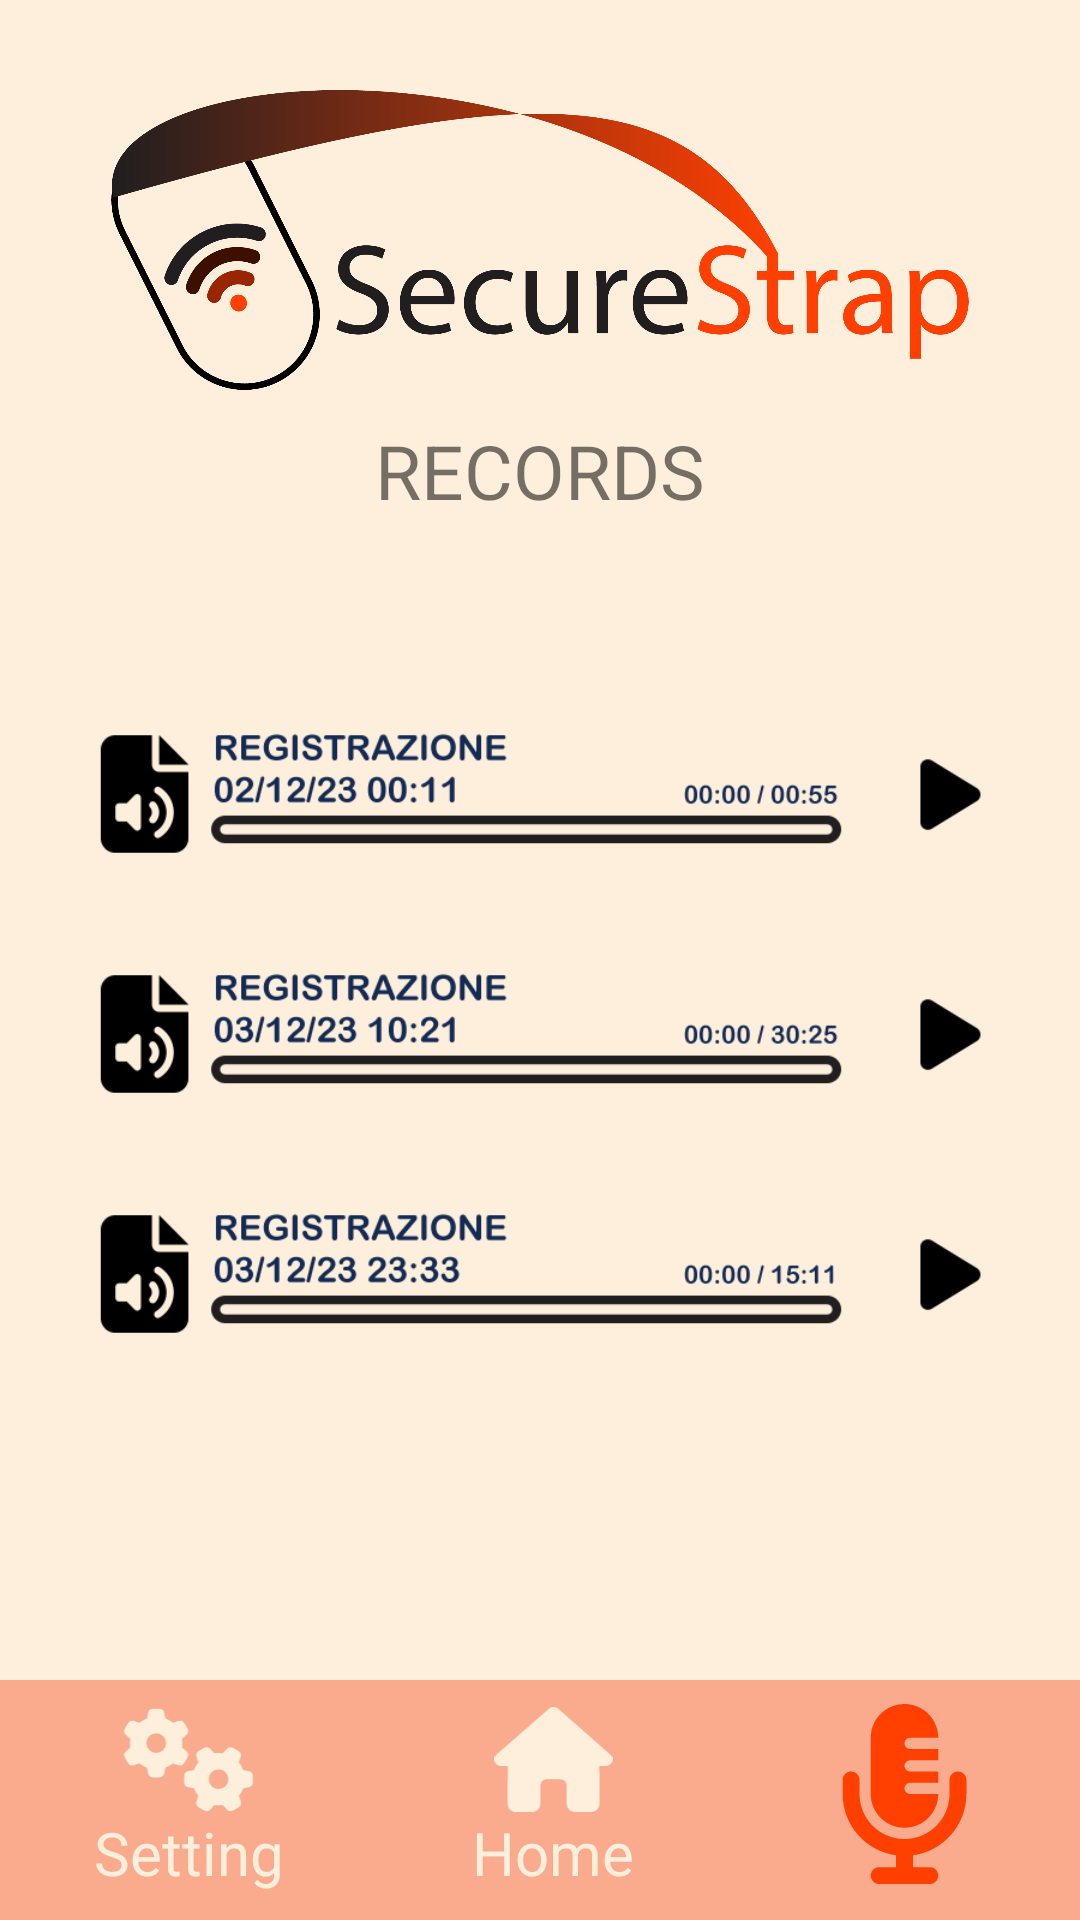

Android layout source for this screen:
<!-- AndroidManifest.xml: application theme Theme.GIPApp -->
<!-- res/layout/record.xml -->
<?xml version="1.0" encoding="utf-8"?>
<androidx.constraintlayout.widget.ConstraintLayout xmlns:android="http://schemas.android.com/apk/res/android"
    xmlns:app="http://schemas.android.com/apk/res-auto"
    xmlns:tools="http://schemas.android.com/tools"
    android:id="@+id/view"
    android:layout_width="match_parent"
    android:layout_height="match_parent"
    android:background="#FEEFDD"
    android:orientation="vertical"
    tools:context=".Records">

    <LinearLayout
        android:layout_width="match_parent"
        android:layout_height="80dp"
        android:background="@color/color3"
        app:layout_constraintBottom_toBottomOf="@+id/view"
        app:layout_constraintEnd_toEndOf="parent"
        app:layout_constraintStart_toStartOf="parent">

        <LinearLayout
            android:layout_width="wrap_content"
            android:layout_height="match_parent"
            android:layout_weight="1"
            android:gravity="center_horizontal|center_vertical"
            android:orientation="vertical">

            <ImageView
                android:id="@+id/btnSetting"
                android:layout_width="match_parent"
                android:layout_height="35dp"
                app:srcCompat="@drawable/gears_no" />

            <TextView
                android:layout_width="wrap_content"
                android:layout_height="wrap_content"
                android:text="Setting"
                android:textColor="@color/color4"
                android:textSize="20sp" />

        </LinearLayout>

        <LinearLayout
            android:layout_width="wrap_content"
            android:layout_height="match_parent"
            android:layout_gravity="center"
            android:layout_weight="1"
            android:gravity="center_horizontal|center_vertical"
            android:orientation="vertical">

            <ImageView
                android:id="@+id/btnHome"
                android:layout_width="match_parent"
                android:layout_height="35dp"
                app:srcCompat="@drawable/house_no" />

            <TextView
                android:layout_width="wrap_content"
                android:layout_height="wrap_content"
                android:text="Home"
                android:textColor="@color/color4"
                android:textSize="20sp" />

        </LinearLayout>

        <LinearLayout
            android:layout_width="wrap_content"
            android:layout_height="match_parent"
            android:layout_weight="1"
            android:gravity="center_horizontal|center_vertical"
            android:orientation="vertical">

            <ImageView
                android:id="@+id/btnRecord"
                android:layout_width="match_parent"
                android:layout_height="60dp"
                app:srcCompat="@drawable/microphone_yes" />

            <TextView
                android:id="@+id/textView5"
                android:layout_width="match_parent"
                android:layout_height="4dp"
                android:text="Home"
                android:textColor="@color/color4"
                android:textSize="20sp" />

        </LinearLayout>

    </LinearLayout>

    <LinearLayout
        android:id="@+id/view1"
        android:layout_width="match_parent"
        android:layout_height="wrap_content"
        android:orientation="vertical"
        app:layout_constraintStart_toStartOf="parent"
        app:layout_constraintTop_toTopOf="parent">

        <Space
            android:layout_width="match_parent"
            android:layout_height="30dp" />

        <ImageView
            android:id="@+id/imageView"
            android:layout_width="match_parent"
            android:layout_height="100sp"
            app:srcCompat="@drawable/logo3" />

        <Space
            android:layout_width="match_parent"
            android:layout_height="10dp" />

        <TextView
            android:id="@+id/textView3"
            android:layout_width="match_parent"
            android:layout_height="wrap_content"
            android:gravity="center"
            android:text="RECORDS"
            android:textSize="25sp" />

        <LinearLayout
            android:layout_width="match_parent"
            android:layout_height="match_parent"
            android:orientation="vertical">

            <Space
                android:layout_width="match_parent"
                android:layout_height="50dp" />

            <ImageView
                android:id="@+id/imageView2"
                android:layout_width="wrap_content"
                android:layout_height="80dp"
                app:srcCompat="@drawable/a1" />

            <ImageView
                android:id="@+id/imageView3"
                android:layout_width="wrap_content"
                android:layout_height="80dp"
                app:srcCompat="@drawable/a2" />

            <ImageView
                android:id="@+id/imageView4"
                android:layout_width="wrap_content"
                android:layout_height="80dp"
                app:srcCompat="@drawable/a3" />
        </LinearLayout>

    </LinearLayout>

</androidx.constraintlayout.widget.ConstraintLayout>
<!-- resources referenced by this layout -->
<resources>
  <color name="color3">#FAAA8D</color>
  <color name="color4">#FEEFDD</color>
  <!-- drawable a1: png bitmap (drawable, 10299 bytes) -->
  <!-- drawable a2: png bitmap (drawable, 10607 bytes) -->
  <!-- drawable a3: png bitmap (drawable, 10683 bytes) -->
  <!-- drawable gears_no: vector/xml drawable (drawable, 2415 chars, omitted) -->
  <!-- drawable house_no (drawable) -->
  <vector xmlns:android="http://schemas.android.com/apk/res/android"
      android:width="18dp"
      android:height="16dp"
      android:viewportWidth="576"
      android:viewportHeight="512">
    <path
        android:pathData="M575.8,255.5c0,18 -15,32.1 -32,32.1h-32l0.7,160.2c0,2.7 -0.2,5.4 -0.5,8.1V472c0,22.1 -17.9,40 -40,40H456c-1.1,0 -2.2,0 -3.3,-0.1c-1.4,0.1 -2.8,0.1 -4.2,0.1H416,392c-22.1,0 -40,-17.9 -40,-40V448,384c0,-17.7 -14.3,-32 -32,-32H256c-17.7,0 -32,14.3 -32,32v64,24c0,22.1 -17.9,40 -40,40H160,128.1c-1.5,0 -3,-0.1 -4.5,-0.2c-1.2,0.1 -2.4,0.2 -3.6,0.2H104c-22.1,0 -40,-17.9 -40,-40V360c0,-0.9 0,-1.9 0.1,-2.8V287.6H32c-18,0 -32,-14 -32,-32.1c0,-9 3,-17 10,-24L266.4,8c7,-7 15,-8 22,-8s15,2 21,7L564.8,231.5c8,7 12,15 11,24z"
        android:fillColor="#feefdd"/>
  </vector>
  <!-- drawable logo3: png bitmap (drawable, 92251 bytes) -->
  <!-- drawable microphone_yes (drawable) -->
  <vector xmlns:android="http://schemas.android.com/apk/res/android"
      android:width="12dp"
      android:height="16dp"
      android:viewportWidth="384"
      android:viewportHeight="512">
    <path
        android:pathData="M96,96V256c0,53 43,96 96,96s96,-43 96,-96H208c-8.8,0 -16,-7.2 -16,-16s7.2,-16 16,-16h80V192H208c-8.8,0 -16,-7.2 -16,-16s7.2,-16 16,-16h80V128H208c-8.8,0 -16,-7.2 -16,-16s7.2,-16 16,-16h80c0,-53 -43,-96 -96,-96S96,43 96,96zM320,240v16c0,70.7 -57.3,128 -128,128s-128,-57.3 -128,-128V216c0,-13.3 -10.7,-24 -24,-24s-24,10.7 -24,24v40c0,89.1 66.2,162.7 152,174.4V464H120c-13.3,0 -24,10.7 -24,24s10.7,24 24,24h72,72c13.3,0 24,-10.7 24,-24s-10.7,-24 -24,-24H216V430.4c85.8,-11.7 152,-85.3 152,-174.4V216c0,-13.3 -10.7,-24 -24,-24s-24,10.7 -24,24v24z"
        android:fillColor="#ff4000"/>
  </vector>
  <style name="Theme.GIPApp" parent="Theme.MaterialComponents.Light">
          
          <item name="colorPrimary">@color/color3</item>
          <item name="colorPrimaryVariant">@color/color2</item>
          <item name="colorOnPrimary">@color/color4</item>
          
          <item name="colorSecondary">@color/color3</item>
          <item name="colorSecondaryVariant">@color/color2</item>
          <item name="colorOnSecondary">@color/color4</item>
          
          <item name="android:statusBarColor">?attr/colorPrimaryVariant</item>
          
      </style>
  <color name="color2">#FF4000</color>
</resources>
